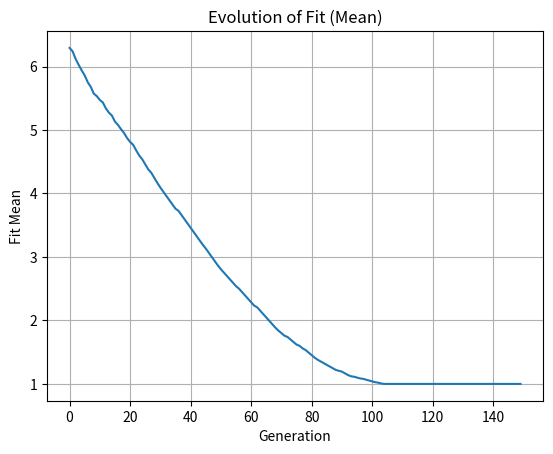
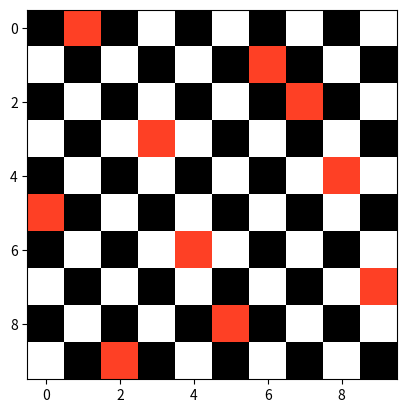

Reproduce these figures in Python, in order.
import numpy as np
import matplotlib.pyplot as plt
import random

def checkFitness(pop):
    """
    Calculates the fitness of each solution in the population by counting the number of diagonal conflicts between queens.

    Parameters:
    -----------
    pop : numpy.ndarray
        A 2D array where each row is a solution (arrangement of queens).

    Returns:
    --------
    fit : numpy.ndarray
        A column vector of fitness values, where each entry is the number of diagonal conflicts for a solution.
    """

    fit = np.zeros((pop[:, 1].size, 1))
    
    for index, solution in enumerate(pop):
        for ia, a in enumerate(solution, start=1):
            for ib, b in enumerate(solution[ia:], start=ia + 1):
                if abs(a - b) == abs(ia - ib):
                    fit[index, 0] += 1
    
    return fit

def order_crossover(p1, p2, size):
    """
    Performs an Order Crossover (OX) on two parent solutions to create two offspring.
    Order crossover preserves the relative order of genes between two parents.

    Parameters:
    -----------
    p1 : numpy.ndarray
        The first parent solution (array of queen positions).
    p2 : numpy.ndarray
        The second parent solution (array of queen positions).
    size : int
        The number of genes to be directly copied from each parent to their respective offspring.

    Returns:
    --------
    offsprings : numpy.ndarray
        A 2D array containing two offspring solutions created by crossover of p1 and p2.
    """

    def fillGene(f, p):
        """
        Fills the offspring with missing genes from the other parent while maintaining gene order.

        Parameters:
        -----------
        f : numpy.ndarray
            Partially filled offspring.
        p : numpy.ndarray
            The other parent providing missing genes.

        Returns:
        --------
        f : numpy.ndarray
            A fully filled offspring solution.
        """

        for ia, a in enumerate(p):
            if a not in f:
                for ib, b in enumerate(f):
                    if b == 0:  
                        f[ib] = a
                        break
        return f

    f1 = np.zeros(len(p1), dtype=int)  
    f2 = np.zeros(len(p2), dtype=int)  

    c = random.randint(0, (len(p1) - size))

    f1[c:c + size] = p1[c:c + size]
    f2[c:c + size] = p2[c:c + size]

    f1 = fillGene(f1, p2)
    f2 = fillGene(f2, p1)

    offsprings = np.vstack([f1, f2])
    return offsprings


def selection(pop, p_sel):
    """
    Performs tournament selection to choose the best solution (individual) from a population based on fitness.

    Parameters:
    -----------
    pop : numpy.ndarray
        The population of solutions (each row is a solution, and the last column contains fitness scores).
    p_sel : float
        The proportion of the population to randomly select for the tournament (a value between 0 and 1).

    Returns:
    --------
    bestSol : numpy.ndarray
        The best solution (individual) selected from the randomly chosen pool of solutions.
    """

    sel_pool = np.random.permutation(pop[:, 1].size)[0:int(round(pop[:, 1].size * p_sel))]

    bestSol = pop[sel_pool[0], :]

    for sol in sel_pool[1:len(sel_pool)]:
        if pop[sol, len(bestSol) - 1] < bestSol[len(bestSol) - 1]:
            bestSol = pop[sol, :]

    return bestSol


def swap_mutation(child, numberOfSwaps):
    """
    Performs swap mutation on a child solution by swapping pairs of genes.

    Parameters:
    -----------
    child : numpy.ndarray
        The solution (individual) on which mutation is performed.
    numberOfSwaps : int
        The number of times gene pairs should be swapped.

    Returns:
    --------
    child : numpy.ndarray
        The mutated solution with swapped genes.
    """

    for _ in range(numberOfSwaps):
        swapGenesPairs = np.random.choice(len(child), 2, replace=False)

        a, b = child[swapGenesPairs[0]], child[swapGenesPairs[1]]
        child[swapGenesPairs[0]], child[swapGenesPairs[1]] = b, a

    return child

def plotCheckBoard(sol):
    """
    Visualizes the given solution on a checkerboard pattern.

    Parameters:
    -----------
    sol : numpy.ndarray
        A 1D array representing the positions of queens on the chessboard.
        Each element indicates the column index of the queen in each row.

    Returns:
    --------
    None
    """

    def checkerboard(shape):
        """Creates a checkerboard pattern of the specified shape."""
        return np.indices(shape).sum(axis=0) % 2

    sol = sol - 1  
    size = len(sol)
    board = checkerboard((size, size)).astype('float64')
    
    for i in range(size):
        board[i, int(sol[i])] = 0.5  

    fig, ax = plt.subplots()
    ax.imshow(board, cmap=plt.cm.CMRmap, interpolation='nearest')
    plt.show()

# Parameters of the algorithm
generation = 150  # Number of generations
p_sel = 0.95      # Probability of Selection
p_m = 0.1         # Probability of Mutation
numberOfSwaps = 2 # Number of swaps during mutation
npop = 150        # Number of solutions   
size = 10         # Size of board and queens
ox_size = 2       # Variables changed during order crossover 


pop = np.zeros((npop, size), dtype=int)
for i in range(npop):
    pop[i, :] = np.random.permutation(size) + 1

fit = checkFitness(pop)
pop = np.hstack((pop, fit))

meanFit = np.zeros(generation)


for gen in range(generation):
    """
    Main loop for evolving the population over a specified number of generations.

    Parameters:
    -----------
    generation : int
        The total number of generations to run the evolutionary algorithm.

    In each generation, the following steps are performed:
    1. Select two parent solutions from the population.
    2. Generate offspring using order crossover from the selected parents.
    3. Apply mutation to the offspring based on a mutation probability.
    4. Evaluate the fitness of the new offspring.
    5. Combine the existing population with the new offspring.
    6. Sort the population by fitness and retain the best solutions.
    7. Calculate the mean fitness of the current population.
    """

    print(f"Generation: {gen + 1} / {generation}")

    parents = [selection(pop, p_sel), selection(pop, p_sel)]
    
    offsprings = order_crossover(parents[0][0:size], parents[1][0:size], ox_size)

    for child in range(len(offsprings)):
        r_m = round(random.random(), 2)
        if r_m <= p_m:
            offsprings[child] = swap_mutation(offsprings[child], numberOfSwaps)

    fitOff = checkFitness(offsprings)
    offsprings = np.hstack((offsprings, fitOff))

    pop = np.vstack([pop, offsprings])

    pop = pop[pop[:, size].argsort()][0:npop, :]

    meanFit[gen] = (pop[:, size]).mean()

bestSol = pop[np.argmin(pop[:, size]), :]

# Plot fitness evolution
plt.plot(meanFit)
plt.grid()
plt.title("Evolution of Fit (Mean)")
plt.ylabel("Fit Mean")
plt.xlabel("Generation")
plt.show()

# Output the best solution
print(f"Best Solution has {bestSol[size]} Conflict(s)")
plotCheckBoard(bestSol[0:size])


